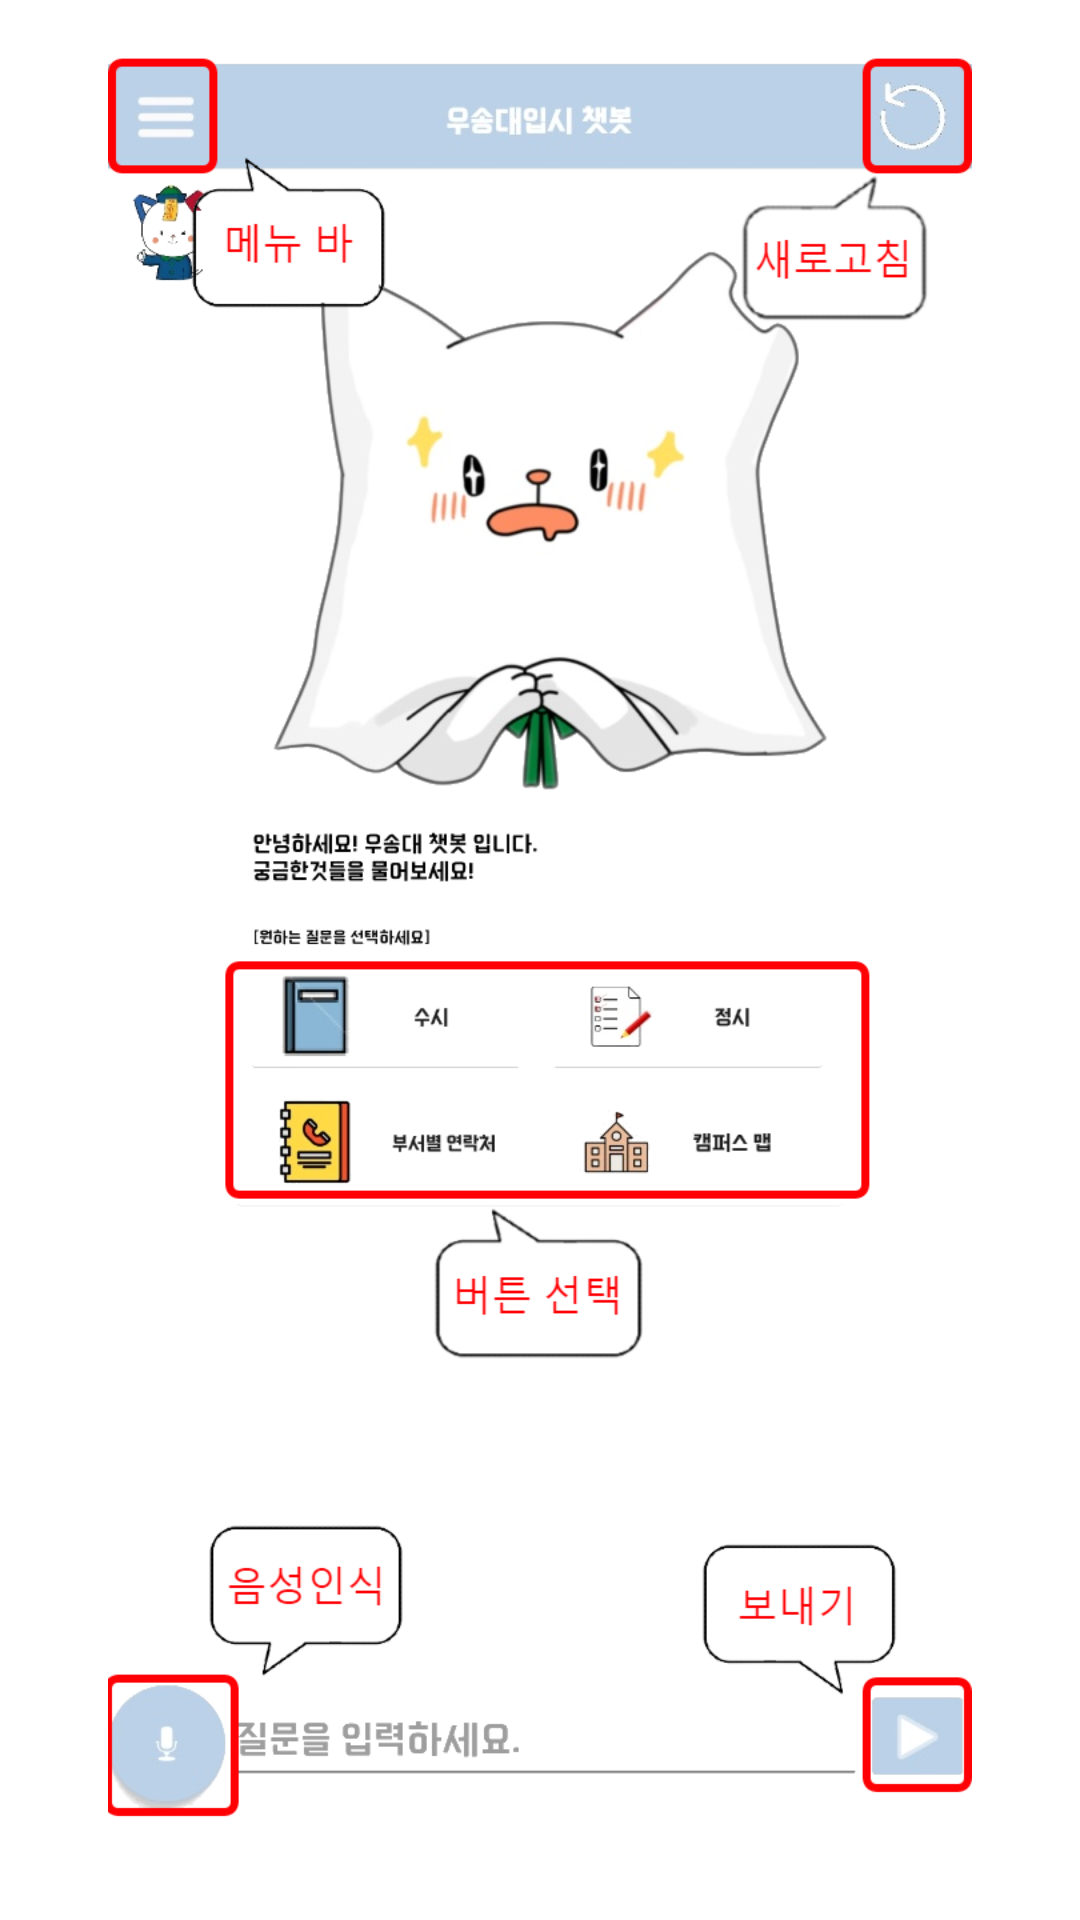

Here is an Android app screen rendered from its layout file. Give the layout XML and the strings, colors and styles it references.
<!-- AndroidManifest.xml: application theme Theme.AppCompat.Light.NoActionBar -->
<!-- res/layout/tutorial_page1.xml -->
<?xml version="1.0" encoding="utf-8"?>
<LinearLayout
    xmlns:android="http://schemas.android.com/apk/res/android"
    android:layout_width="match_parent"
    android:layout_height="match_parent"
    android:background="@color/colorWhite"
    android:orientation="vertical"
    android:gravity="center">

    <ImageView
        android:layout_width="wrap_content"
        android:layout_height="wrap_content"
        android:src="@drawable/tu_1" />


</LinearLayout>
<!-- resources referenced by this layout -->
<resources>
  <color name="colorWhite">#FFFFFF</color>
  <!-- drawable tu_1: png bitmap (drawable-v24, 208367 bytes) -->
</resources>
